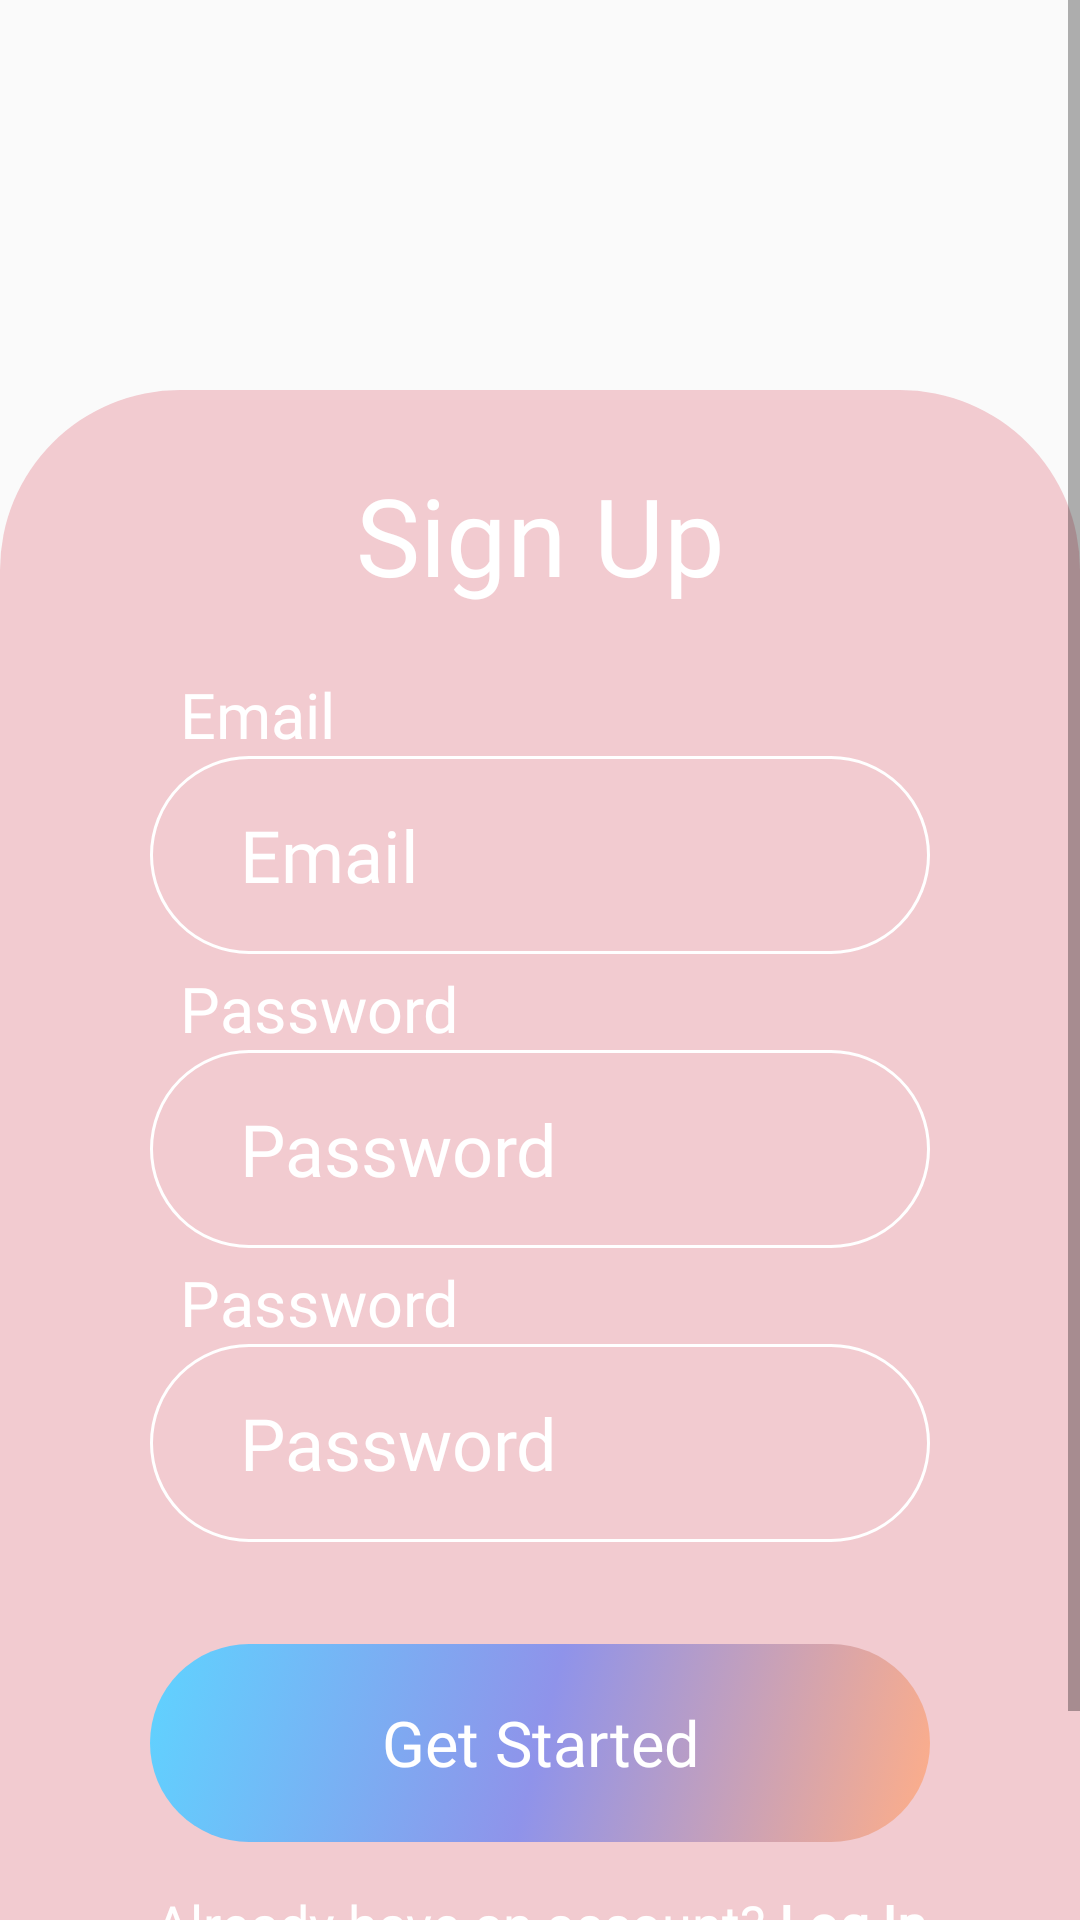

Write the Android layout XML for this screen, with the resource values it uses.
<!-- AndroidManifest.xml: application theme AppTheme -->
<!-- res/layout/activity_signup.xml -->
<?xml version="1.0" encoding="utf-8"?>
<ScrollView xmlns:android="http://schemas.android.com/apk/res/android"
    xmlns:app="http://schemas.android.com/apk/res-auto"
    xmlns:tools="http://schemas.android.com/tools"
    android:layout_width="match_parent"
    android:layout_height="match_parent"
    android:fillViewport="true"
    tools:context=".activities.LoginActivity">


    <androidx.constraintlayout.widget.ConstraintLayout
        android:layout_width="match_parent"
        android:layout_height="wrap_content">

        <ImageView
            android:id="@+id/imagegram_logo"
            android:layout_width="match_parent"
            android:layout_height="80dp"
            android:layout_marginStart="32dp"
            android:layout_marginTop="30dp"
            android:layout_marginEnd="32dp"
            android:layout_marginBottom="90dp"
            android:src="@raw/logo"
            app:layout_constraintEnd_toEndOf="parent"
            app:layout_constraintStart_toStartOf="parent"
            app:layout_constraintTop_toTopOf="parent" />

        <androidx.constraintlayout.widget.ConstraintLayout
            android:id="@+id/login_info"
            android:layout_width="match_parent"
            android:layout_height="match_parent"
            android:layout_marginTop="130dp"
            android:background="@drawable/login_bg"
            app:layout_constraintBottom_toBottomOf="parent"
            app:layout_constraintTop_toTopOf="parent">

            <TextView
                android:id="@+id/signup_title"
                style="@style/login_title"
                android:layout_marginTop="24dp"
                android:text="Sign Up"
                app:layout_constraintEnd_toEndOf="parent"
                app:layout_constraintStart_toStartOf="parent"
                app:layout_constraintTop_toTopOf="@id/login_info" />

            <TextView
                android:id="@+id/signup_email_label"
                style="@style/login_label"
                android:labelFor="@id/email_input"
                android:text="Email"
                app:layout_constraintStart_toStartOf="parent"
                app:layout_constraintTop_toBottomOf="@id/signup_title" />

            <EditText
                android:id="@+id/signup_email_input"
                style="@style/login_input"
                android:background="@drawable/input_bg"
                android:hint="Email"
                android:inputType="textEmailAddress"
                android:paddingHorizontal="30dp"
                app:layout_constraintEnd_toEndOf="parent"
                app:layout_constraintStart_toStartOf="parent"
                app:layout_constraintTop_toBottomOf="@id/signup_email_label" />

            <TextView
                android:id="@+id/signup_password_label"
                style="@style/login_label"
                android:labelFor="@id/email_input"
                android:text="Password"
                app:layout_constraintStart_toStartOf="parent"
                app:layout_constraintTop_toBottomOf="@id/signup_email_input" />

            <EditText
                android:id="@+id/signup_password_input"
                style="@style/login_input"
                android:background="@drawable/input_bg"
                android:hint="Password"
                android:inputType="textPassword"
                android:paddingHorizontal="30dp"
                app:layout_constraintEnd_toEndOf="parent"
                app:layout_constraintStart_toStartOf="parent"
                app:layout_constraintTop_toBottomOf="@id/signup_password_label" />

            <TextView
                android:id="@+id/signup_username_label"
                style="@style/login_label"
                android:labelFor="@id/email_input"
                android:text="Password"
                app:layout_constraintStart_toStartOf="parent"
                app:layout_constraintTop_toBottomOf="@id/signup_password_input" />

            <EditText
                android:id="@+id/signup_username_input"
                style="@style/login_input"
                android:background="@drawable/input_bg"
                android:hint="Password"
                android:inputType="textPassword"
                android:paddingHorizontal="30dp"
                app:layout_constraintEnd_toEndOf="parent"
                app:layout_constraintStart_toStartOf="parent"
                app:layout_constraintTop_toBottomOf="@id/signup_username_label" />

            <Button
                android:id="@+id/signup_bt"
                style="@style/colorful_button"
                android:layout_marginTop="34dp"
                android:background="@drawable/button_bg"
                android:stateListAnimator="@null"
                android:text="Get Started"
                app:layout_constraintEnd_toEndOf="parent"
                app:layout_constraintStart_toStartOf="parent"
                app:layout_constraintTop_toBottomOf="@id/signup_username_input" />

            <TextView
                android:id="@+id/login_hint"
                style="@style/bottom_login_hint"
                android:text="@string/account_exists"
                app:layout_constraintEnd_toEndOf="parent"
                app:layout_constraintLeft_toLeftOf="parent"
                app:layout_constraintRight_toRightOf="parent"
                app:layout_constraintStart_toStartOf="parent"
                app:layout_constraintTop_toBottomOf="@id/signup_bt" />

            <ImageView
                android:layout_width="50dp"
                android:layout_height="50dp"
                android:layout_marginTop="15dp"
                android:src="@raw/goo"
                app:layout_constraintEnd_toEndOf="parent"
                app:layout_constraintLeft_toLeftOf="parent"
                app:layout_constraintRight_toRightOf="parent"
                app:layout_constraintStart_toStartOf="parent"
                app:layout_constraintTop_toBottomOf="@id/login_hint" />


        </androidx.constraintlayout.widget.ConstraintLayout>

    </androidx.constraintlayout.widget.ConstraintLayout>

</ScrollView>
<!-- resources referenced by this layout -->
<resources>
  <!-- drawable input_bg (drawable) -->
  <?xml version="1.0" encoding="utf-8"?>
  <layer-list xmlns:android="http://schemas.android.com/apk/res/android">
      <item>
          <shape android:shape="rectangle">
              <stroke
                  android:width="1dp"
                  android:color="@color/white" />
              <corners android:radius="60dp" />
          </shape>
      </item>
  </layer-list>
  <!-- drawable login_bg (drawable) -->
  <?xml version="1.0" encoding="utf-8"?>
  <layer-list xmlns:android="http://schemas.android.com/apk/res/android">
  
      <item>
          <shape android:shape="rectangle">
              <solid android:color="@color/bgLogInPink" />
              <corners
                  android:topLeftRadius="60dp"
                  android:topRightRadius="60dp" />
          </shape>
      </item>
  </layer-list>
  <string name="account_exists">Already have an account? <b>Log In</b></string>
  <style name="bottom_login_hint">
          <item name="android:layout_width">match_parent</item>
          <item name="android:layout_height">24dp</item>
          <item name="android:textColor">@color/white</item>
          <item name="android:fontFamily">@font/lato_regular</item>
          <item name="android:textSize">18sp</item>
          <item name="android:textAlignment">center</item>
          <item name="android:layout_gravity">center_horizontal</item>
          <item name="android:layout_marginTop">15dp</item>
      </style>
  <style name="colorful_button">
          <item name="android:layout_width">match_parent</item>
          <item name="android:layout_height">66dp</item>
          <item name="android:layout_marginStart">50dp</item>
          <item name="android:layout_marginEnd">50dp</item>
          <item name="android:layout_marginLeft">50dp</item>
          <item name="android:layout_marginRight">50dp</item>
          <item name="fontFamily">@font/lato_bold</item>
          <item name="android:textColor">@color/white</item>
          <item name="android:textSize">21sp</item>
          <item name="textAllCaps">false</item>
      </style>
  <style name="login_label">
          <item name="android:layout_width">match_parent</item>
          <item name="android:layout_height">24dp</item>
          <item name="android:textColor">@color/white</item>
          <item name="android:fontFamily">@font/lato_regular</item>
          <item name="android:textSize">21sp</item>
          <item name="android:layout_marginStart">60dp</item>
          <item name="android:layout_marginEnd">60dp</item>
          <item name="android:layout_marginLeft">60dp</item>
          <item name="android:layout_marginRight">60dp</item>
          <item name="android:layout_marginTop">4dp</item>
      </style>
  <style name="login_title">
          <item name="android:layout_width">wrap_content</item>
          <item name="android:layout_height">66dp</item>
          <item name="android:textColor">@color/white</item>
          <item name="android:fontFamily">@font/lato_regular</item>
          <item name="android:textSize">36sp</item>
      </style>
  <style name="AppTheme" parent="Theme.AppCompat.Light.NoActionBar">
          
          <item name="colorPrimary">@color/darkBrown</item>
          <item name="colorPrimaryDark">@color/colorPrimaryDark</item>
          <item name="colorAccent">@color/colorAccent</item>
          <item name="background">@color/white</item>
      </style>
  <color name="white">#FFFFFF</color>
  <color name="bgLogInPink">#F2CBD0</color>
  <color name="darkBrown">#A06784</color>
  <color name="colorPrimaryDark">#3700B3</color>
  <color name="colorAccent">#03DAC5</color>
</resources>
